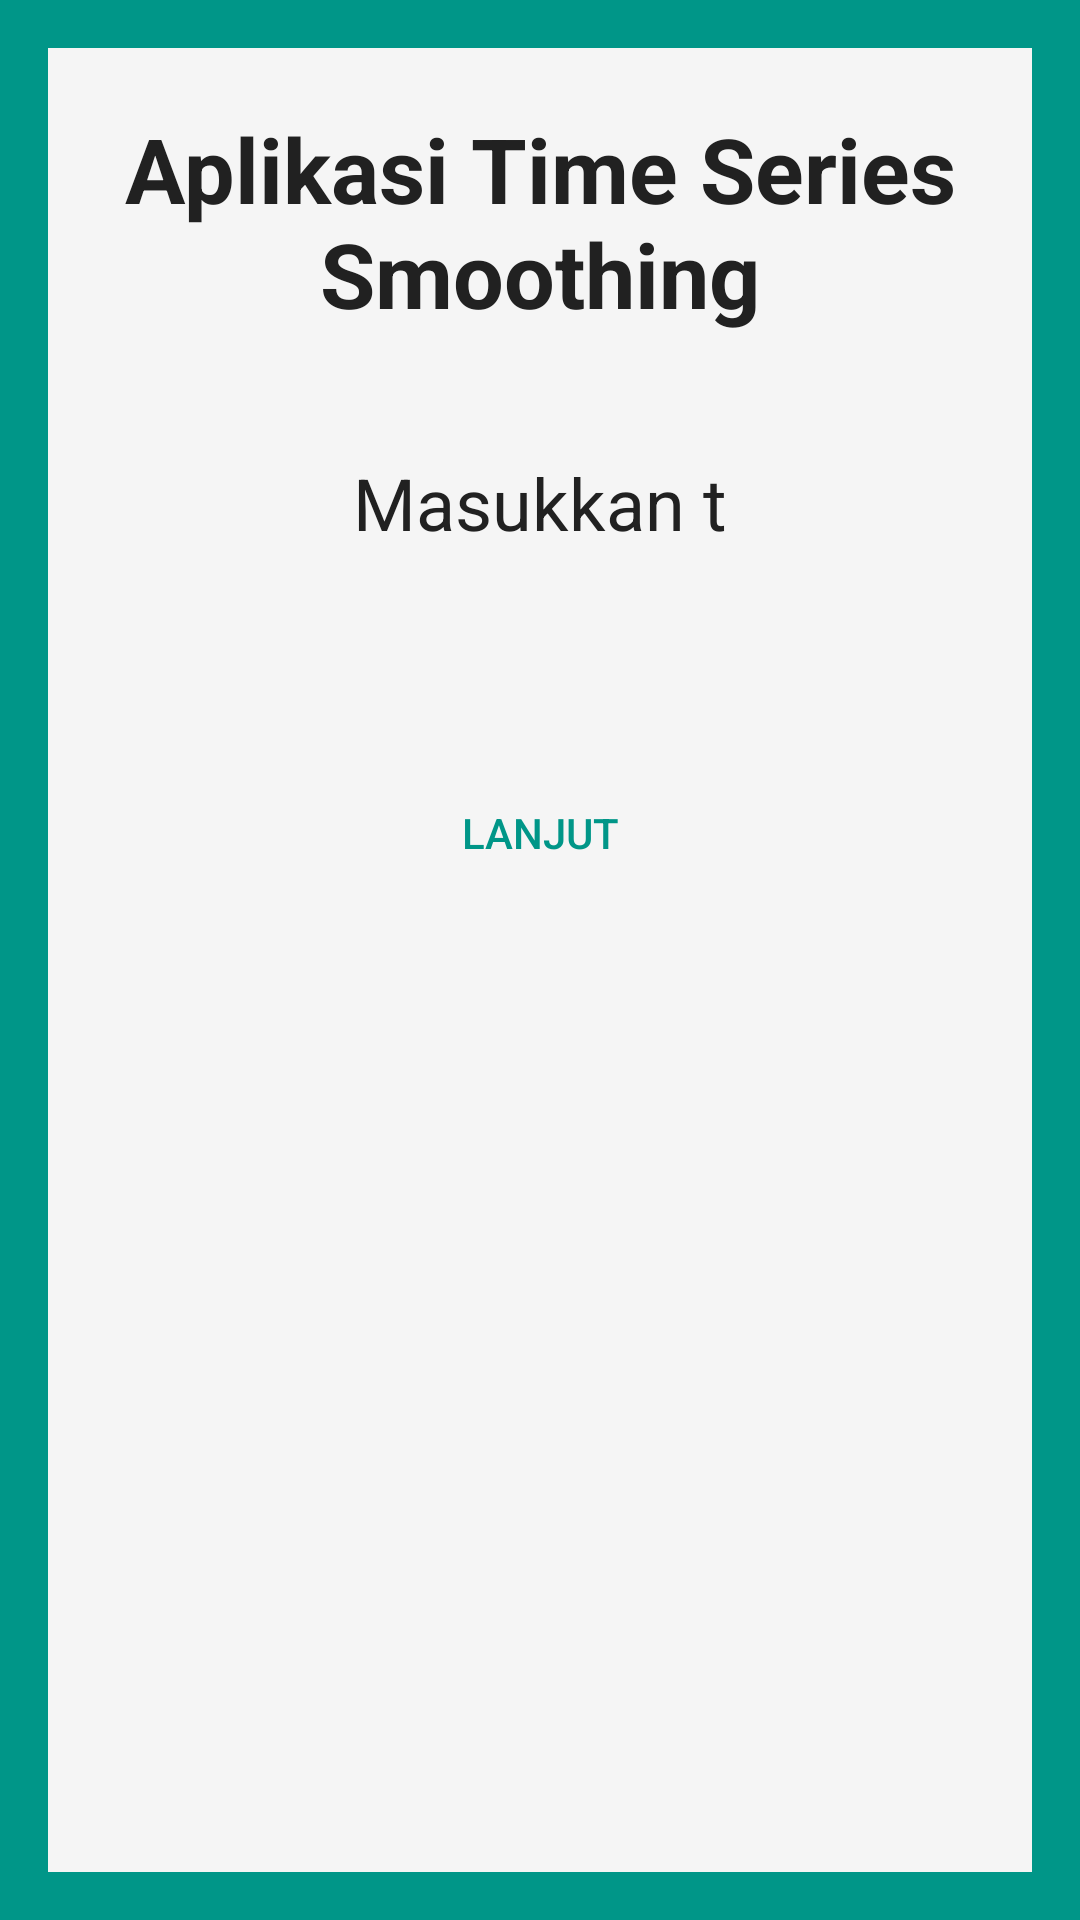

Here is an Android app screen rendered from its layout file. Give the layout XML and the strings, colors and styles it references.
<!-- AndroidManifest.xml: application theme AppTheme -->
<!-- res/layout/activity_t_input.xml -->
<?xml version="1.0" encoding="utf-8"?>
<LinearLayout xmlns:android="http://schemas.android.com/apk/res/android"
    xmlns:tools="http://schemas.android.com/tools"
    android:id="@+id/activity_t_input"
    android:layout_width="match_parent"
    android:layout_height="match_parent"
    android:paddingBottom="@dimen/activity_vertical_margin"
    android:paddingLeft="@dimen/activity_horizontal_margin"
    android:paddingRight="@dimen/activity_horizontal_margin"
    android:paddingTop="@dimen/activity_vertical_margin"
    android:orientation="vertical"
    tools:context="lynx.smoothing.activity.T_input"
    android:background="@color/colorPrimary"
    android:backgroundTint="@color/colorPrimary">

    <LinearLayout
        android:orientation="vertical"
        android:layout_width="match_parent"
        android:layout_height="match_parent"
        android:id="@+id/pad"
        android:background="@color/cardColor"
        android:backgroundTint="@color/cardColor">

        <ScrollView
            android:layout_width="match_parent"
            android:layout_height="wrap_content">
            <LinearLayout
                android:layout_width="match_parent"
                android:layout_height="match_parent"
                android:orientation="vertical">

                <TextView
                    android:text="Aplikasi Time Series Smoothing"
                    android:layout_width="match_parent"
                    android:layout_height="wrap_content"
                    android:id="@+id/textView3"
                    android:textSize="30sp"
                    android:textColor="@color/primaryText"
                    android:textAlignment="center"
                    android:textAllCaps="false"
                    android:textStyle="normal|bold"
                    android:padding="20dp" />

                <TextView
                    android:text="Masukkan t"
                    android:layout_width="match_parent"
                    android:layout_height="wrap_content"
                    android:id="@+id/nSelectionCaption"
                    android:textAlignment="center"
                    android:textSize="24sp"
                    android:textColor="@color/primaryText"
                    android:padding="20dp" />

                <ScrollView
                    android:layout_width="match_parent"
                    android:layout_height="wrap_content"
                    android:id="@+id/scroll">
                    <LinearLayout
                        android:id="@+id/innerPad"
                        android:layout_width="match_parent"
                        android:layout_height="wrap_content"
                        android:orientation="vertical">

                    </LinearLayout>
                </ScrollView>

                <Button
                    android:text="Lanjut"
                    android:layout_width="150dp"
                    android:layout_height="wrap_content"
                    android:id="@+id/btnNext"
                    android:layout_margin="50dp"
                    android:layout_gravity="center"
                    android:textColor="@color/colorPrimary"
                    android:background="@android:color/transparent"
                    android:backgroundTint="@android:color/transparent" />

            </LinearLayout>
        </ScrollView>
    </LinearLayout>
</LinearLayout>
<!-- resources referenced by this layout -->
<resources>
  <color name="cardColor">#f5f5f5</color>
  <color name="colorPrimary">#009688</color>
  <color name="primaryText">#212121</color>
  <dimen name="activity_horizontal_margin">16dp</dimen>
  <dimen name="activity_vertical_margin">16dp</dimen>
</resources>
